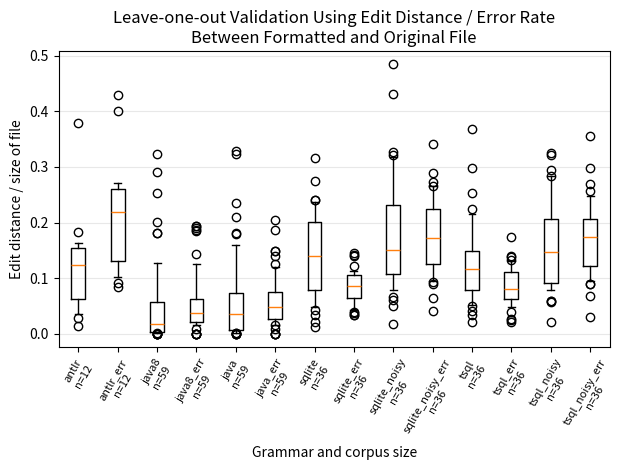

Write the Python code that produced this figure. (Note: this script raises an exception after producing the figure.)
#
# AUTO-GENERATED FILE. DO NOT EDIT
# CodeBuff 1.4.2 'Tue May 03 15:23:05 PDT 2016'
#
import matplotlib.pyplot as plt

java_dist = [4.7169812E-4, 0.01207845, 0.32285953, 0.027699452, 0.043201223, 0.033558913, 0.20925662, 0.023109715, 0.011428571, 0.099645406, 0.0018281536, 0.1814149, 0.046774987, 0.016956715, 0.07350305, 0.0011129661, 0.04916318, 0.026452731, 0.0059800665, 0.009874327, 0.016534392, 0.23448727, 0.17944796, 0.0042833607, 0.053549774, 0.0010088272, 0.060333185, 0.0014822134, 0.0015841584, 0.036308624, 0.0020008003, 0.32859418, 0.036270823, 0.034914017, 0.053382084, 0.012650058, 5.058169E-4, 0.15919085, 0.10265728, 0.06942253, 0.0027662518, 0.1259408, 0.06460945, 0.046250563, 0.07502131, 0.13223313, 0.030298574, 0.0353466, 5.3106743E-4, 4.0966817E-4, 0.051518615, 0.0022062878, 0.07628766, 0.10827949, 0.064410165, 0.072959185, 0.1278807, 0.038099833, 0.0029200956]
java_err = [0.0, 0.045657016, 0.125239, 0.055019304, 0.03089431, 0.042918455, 0.05021834, 0.067729086, 0.13953489, 0.082143754, 0.01898734, 0.016393442, 0.20430107, 0.053435113, 0.1185567, 0.018867925, 0.07936508, 0.07438017, 0.02310231, 0.023030303, 0.02910959, 0.08249721, 0.048514582, 0.03773585, 0.036436416, 0.018691588, 0.06481481, 0.024096385, 0.015789473, 0.14925373, 0.01843318, 0.098963246, 0.18681319, 0.14925373, 0.04819277, 0.047829937, 0.0, 0.12042503, 0.06235566, 0.0375, 0.025735294, 0.06326034, 0.07526882, 0.03773585, 0.008474576, 0.071969695, 0.07265306, 0.10909091, 0.0, 0.0, 0.03775351, 0.05263158, 0.040449925, 0.054081634, 0.040097207, 0.036674816, 0.05900621, 0.05543237, 0.08130081]
java8_dist = [4.7169812E-4, 0.0157199, 0.3228566, 0.014098524, 0.030643513, 0.033463106, 0.2539928, 0.009288627, 0.009163803, 0.1008679, 0.0018281536, 0.1814149, 0.03254438, 0.017849175, 0.06263899, 0.0011129661, 0.0010976949, 0.036860365, 0.0056459648, 0.007168459, 0.015834076, 0.2016748, 0.18223251, 0.0039538713, 0.12832539, 0.0010088272, 0.0066193854, 0.0029644268, 0.0015841584, 0.029456576, 0.0024009603, 0.29176444, 0.05937668, 0.028841112, 0.01026616, 0.02505753, 5.058169E-4, 0.027561719, 0.078125, 0.05479452, 0.002074689, 0.12390048, 0.0071138213, 4.6992482E-4, 9.2081033E-4, 0.11096857, 0.0556344, 0.003529827, 5.3106743E-4, 4.0966817E-4, 0.052614205, 0.0022062878, 0.066316135, 0.06601341, 0.03691076, 0.03249867, 0.030256411, 0.013744876, 0.0018582427]
java8_err = [0.0, 0.037861917, 0.125239, 0.04519231, 0.02838605, 0.042060085, 0.054664724, 0.06374502, 0.11627907, 0.073396794, 0.01898734, 0.016393442, 0.18478261, 0.06870229, 0.1904762, 0.018867925, 0.015873017, 0.1440678, 0.01980198, 0.023002421, 0.03259005, 0.080267556, 0.054565396, 0.031446543, 0.03582827, 0.018691588, 0.027777778, 0.060240965, 0.015789473, 0.19402985, 0.023041476, 0.07728558, 0.18681319, 0.19402985, 0.024, 0.046058457, 0.0, 0.1014151, 0.04157044, 0.018691588, 0.018382354, 0.05839416, 0.032258064, 0.0, 0.008474576, 0.060606062, 0.074979626, 0.036363635, 0.0, 0.0, 0.037094764, 0.05263158, 0.035706557, 0.039959017, 0.03649635, 0.03178484, 0.0529595, 0.039473683, 0.048780486]
antlr_dist = [0.035175074, 0.11092715, 0.070916, 0.028399844, 0.13849509, 0.11657083, 0.18372642, 0.13114153, 0.37931034, 0.16401628, 0.15204327, 0.014732965]
antlr_err = [0.09087438, 0.25596184, 0.14311334, 0.10155056, 0.27058825, 0.2466449, 0.22899729, 0.14005668, 0.42857143, 0.20791201, 0.4007353, 0.084745765]
sqlite_noisy_dist = [0.08642875, 0.14571278, 0.15354513, 0.018644068, 0.083798885, 0.23671497, 0.21428572, 0.049880605, 0.07980181, 0.14249578, 0.43127963, 0.10853951, 0.1474443, 0.19490255, 0.32736155, 0.32150313, 0.109354414, 0.16723476, 0.06627822, 0.48429483, 0.122137405, 0.3170218, 0.15878378, 0.3169572, 0.1008547, 0.14821124, 0.11088505, 0.0608496, 0.22963604, 0.18824066, 0.22346471, 0.3107639, 0.20470227, 0.10224394, 0.27645904, 0.12714042]
sqlite_noisy_err = [0.26540285, 0.14534883, 0.19181034, 0.041237112, 0.06521739, 0.18292683, 0.11494253, 0.22379604, 0.09270073, 0.17313813, 0.22619048, 0.17050691, 0.18115942, 0.34136546, 0.23021583, 0.12413793, 0.11621621, 0.13551402, 0.125, 0.20712909, 0.27272728, 0.08934708, 0.2888889, 0.2654321, 0.17627119, 0.094339624, 0.14363144, 0.14159292, 0.16831683, 0.23417722, 0.101899825, 0.1910828, 0.23567921, 0.15930232, 0.21103582, 0.13212435]
sqlite_dist = [0.13876098, 0.14832535, 0.09522644, 0.079478055, 0.24090908, 0.13996628, 0.13583139, 0.048310455, 0.0952896, 0.15471002, 0.31634077, 0.20518732, 0.06608227, 0.07177419, 0.10311284, 0.23763336, 0.27444795, 0.108902514, 0.068236426, 0.20379703, 0.17017828, 0.15921116, 0.021132713, 0.18455598, 0.18607955, 0.042955328, 0.10918463, 0.012269938, 0.0882353, 0.24115197, 0.22127438, 0.03322995, 0.20792079, 0.078910366, 0.1485513, 0.19934101]
sqlite_err = [0.12179487, 0.08516484, 0.14225054, 0.033898305, 0.06521739, 0.14457831, 0.086021505, 0.105367795, 0.09814688, 0.08849046, 0.08627451, 0.053497944, 0.09608541, 0.07224335, 0.033783782, 0.064935066, 0.110552765, 0.08676471, 0.0817757, 0.10983456, 0.1097561, 0.104501605, 0.043062203, 0.14044943, 0.088607594, 0.05263158, 0.08728179, 0.03787879, 0.073275864, 0.113502935, 0.10708402, 0.039215688, 0.05230769, 0.07780083, 0.09489705, 0.0862069]
tsql_noisy_dist = [0.08764263, 0.15202525, 0.20764272, 0.022033898, 0.09497207, 0.18196458, 0.19736843, 0.16662914, 0.21369593, 0.13359566, 0.117508814, 0.1433121, 0.09738885, 0.20539731, 0.29478827, 0.28392485, 0.08102767, 0.09223724, 0.09808206, 0.23843119, 0.08778626, 0.32588288, 0.1722973, 0.320725, 0.13276353, 0.056603774, 0.07921292, 0.058553386, 0.15771231, 0.24020055, 0.14223859, 0.19771864, 0.16029923, 0.058659736, 0.28431198, 0.09206928]
tsql_noisy_err = [0.22663552, 0.19830029, 0.106290676, 0.030612245, 0.08888889, 0.18518518, 0.125, 0.16804408, 0.17840736, 0.08950617, 0.2570281, 0.19266056, 0.17818181, 0.3548387, 0.22302158, 0.1724138, 0.12903225, 0.12654321, 0.10552764, 0.14602588, 0.175, 0.06872852, 0.29834256, 0.26993865, 0.20618556, 0.12264151, 0.14285715, 0.094827585, 0.2, 0.20378152, 0.097770154, 0.24840765, 0.21864952, 0.13734393, 0.20955166, 0.12207792]
tsql_dist = [0.14859775, 0.049707603, 0.066004075, 0.20759194, 0.051136363, 0.1365936, 0.09558824, 0.04091869, 0.11780903, 0.15211196, 0.36801675, 0.1037464, 0.122724205, 0.06612903, 0.11673152, 0.13773036, 0.29881656, 0.09765541, 0.05117732, 0.12970501, 0.16693678, 0.22462723, 0.021702837, 0.21544401, 0.10611677, 0.06357388, 0.0856492, 0.034764826, 0.14742193, 0.25329632, 0.13065925, 0.114989735, 0.08339709, 0.11145612, 0.10485033, 0.21383855]
tsql_err = [0.10920771, 0.06451613, 0.081196584, 0.025210084, 0.02173913, 0.12048193, 0.06382979, 0.0591716, 0.10788382, 0.08108108, 0.08366534, 0.04918033, 0.14028777, 0.11406844, 0.026845638, 0.051612902, 0.1175, 0.081240766, 0.07339449, 0.06325707, 0.09756097, 0.122977346, 0.13333334, 0.13186814, 0.08722741, 0.052173913, 0.067961164, 0.03875969, 0.13839285, 0.09320388, 0.07272727, 0.1734104, 0.06870229, 0.05900305, 0.09490334, 0.094292805]

language_data = [antlr_dist, antlr_err, java8_dist, java8_err, java_dist, java_err, sqlite_dist, sqlite_err, sqlite_noisy_dist, sqlite_noisy_err, tsql_dist, tsql_err, tsql_noisy_dist, tsql_noisy_err]
labels = ["antlr\nn=12", "antlr_err\nn=12", "java8\nn=59", "java8_err\nn=59", "java\nn=59", "java_err\nn=59", "sqlite\nn=36", "sqlite_err\nn=36", "sqlite_noisy\nn=36", "sqlite_noisy_err\nn=36", "tsql\nn=36", "tsql_err\nn=36", "tsql_noisy\nn=36", "tsql_noisy_err\nn=36"]
fig = plt.figure()
ax = plt.subplot(111)
ax.boxplot(language_data,
           whis=[10, 90], # 10 and 90 % whiskers
           widths=.35,
           labels=labels)
ax.set_xticklabels(labels, rotation=60, fontsize=8)
plt.xticks(range(1,len(labels)+1), labels, rotation=60)
ax.yaxis.grid(True, linestyle='-', which='major', color='lightgrey', alpha=0.5)
ax.set_xlabel("Grammar and corpus size")
ax.set_ylabel("Edit distance / size of file")
ax.set_title("Leave-one-out Validation Using Edit Distance / Error Rate\nBetween Formatted and Original File")
plt.tight_layout()
fig.savefig('images/leave_one_out.pdf', format='pdf')
plt.show()
